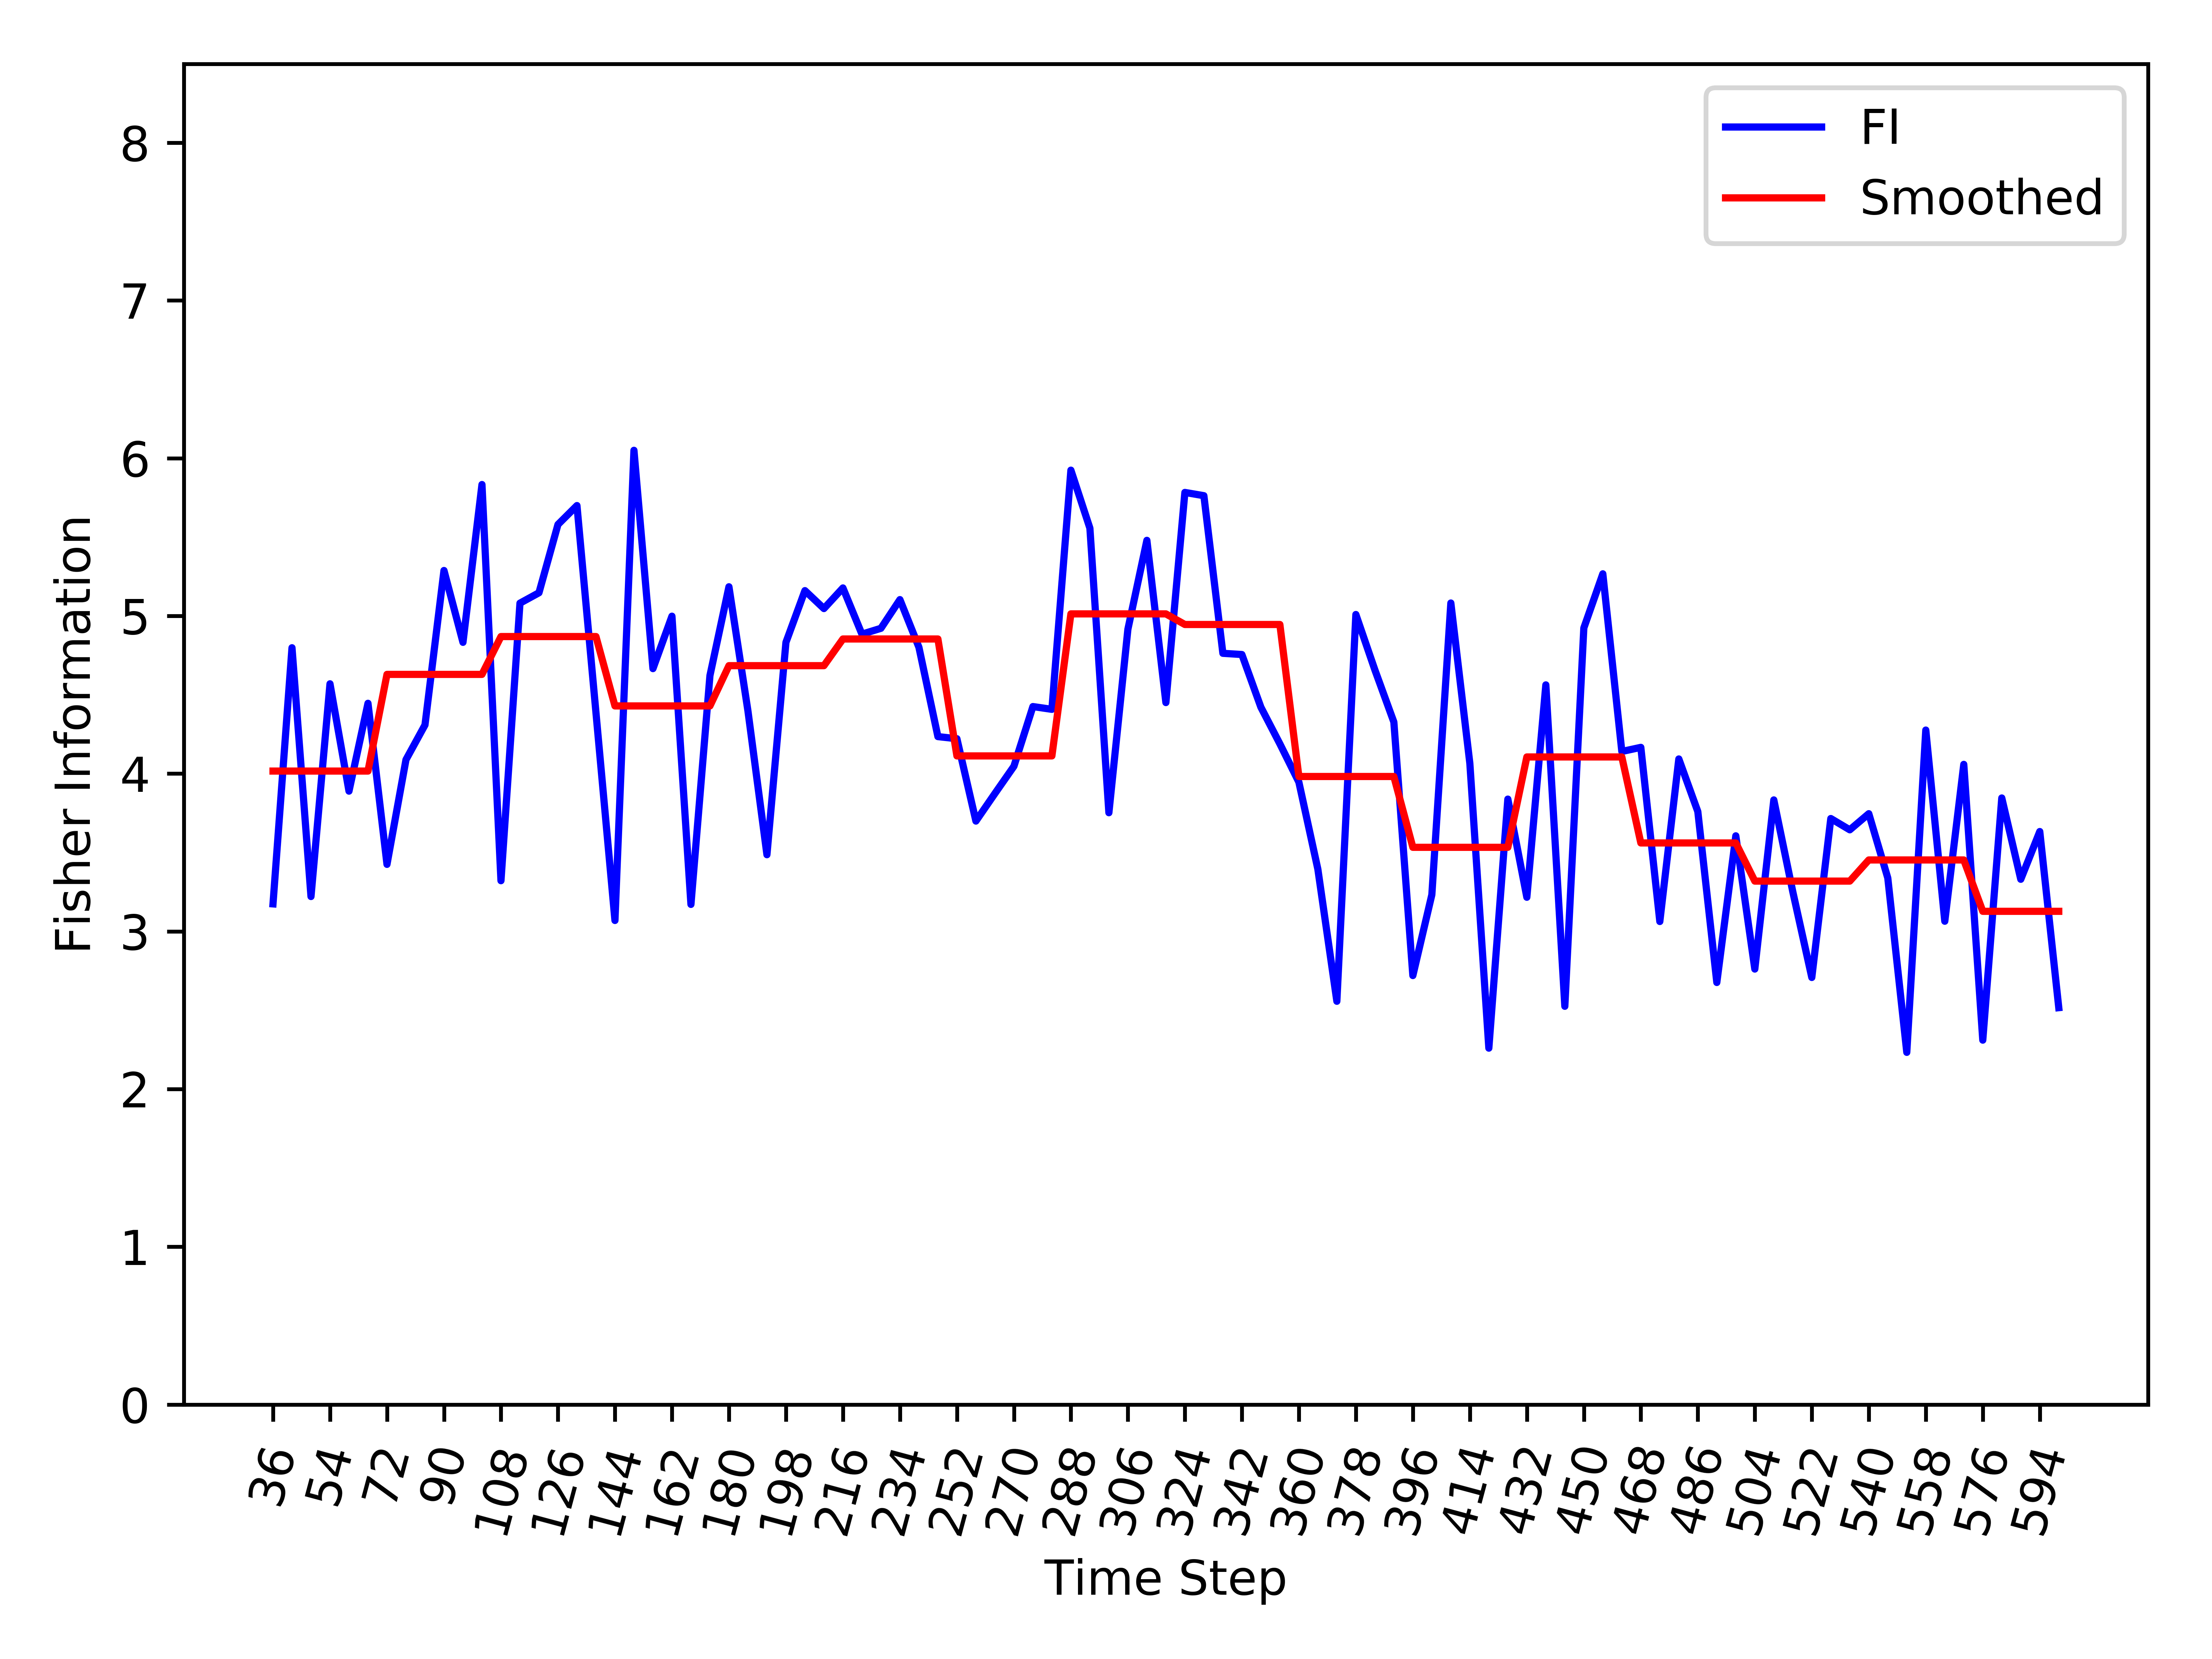

Source data for this figure (header and first rows):
, Time_Step, FI, Smooth_FI
0, 36, 3.174, 4.017
1, 42, 4.798, 4.017
2, 48, 3.221, 4.017
3, 54, 4.57, 4.017
4, 60, 3.889, 4.017
5, 66, 4.446, 4.017
6, 72, 3.425, 4.63
7, 78, 4.089, 4.63
8, 84, 4.309, 4.63
9, 90, 5.288, 4.63
10, 96, 4.833, 4.63
11, 102, 5.833, 4.63
12, 108, 3.321, 4.869
13, 114, 5.081, 4.869
14, 120, 5.147, 4.869
15, 126, 5.58, 4.869
16, 132, 5.7, 4.869
17, 138, 4.387, 4.869
18, 144, 3.069, 4.43
19, 150, 6.05, 4.43
20, 156, 4.666, 4.43
21, 162, 4.999, 4.43
22, 168, 3.171, 4.43
23, 174, 4.622, 4.43
24, 180, 5.185, 4.685
25, 186, 4.398, 4.685
26, 192, 3.486, 4.685
27, 198, 4.833, 4.685
28, 204, 5.161, 4.685
29, 210, 5.047, 4.685
30, 216, 5.178, 4.854
31, 222, 4.885, 4.854
32, 228, 4.922, 4.854
33, 234, 5.104, 4.854
34, 240, 4.801, 4.854
35, 246, 4.235, 4.854
36, 252, 4.222, 4.113
37, 258, 3.699, 4.113
38, 264, 3.874, 4.113
39, 270, 4.047, 4.113
40, 276, 4.425, 4.113
41, 282, 4.408, 4.113
42, 288, 5.924, 5.013
43, 294, 5.557, 5.013
44, 300, 3.752, 5.013
45, 306, 4.916, 5.013
46, 312, 5.479, 5.013
47, 318, 4.451, 5.013
48, 324, 5.783, 4.946
49, 330, 5.763, 4.946
50, 336, 4.763, 4.946
51, 342, 4.756, 4.946
52, 348, 4.422, 4.946
53, 354, 4.189, 4.946
54, 360, 3.947, 3.982
55, 366, 3.394, 3.982
56, 372, 2.557, 3.982
57, 378, 5.009, 3.982
58, 384, 4.658, 3.982
59, 390, 4.327, 3.982
... 35 more rows
